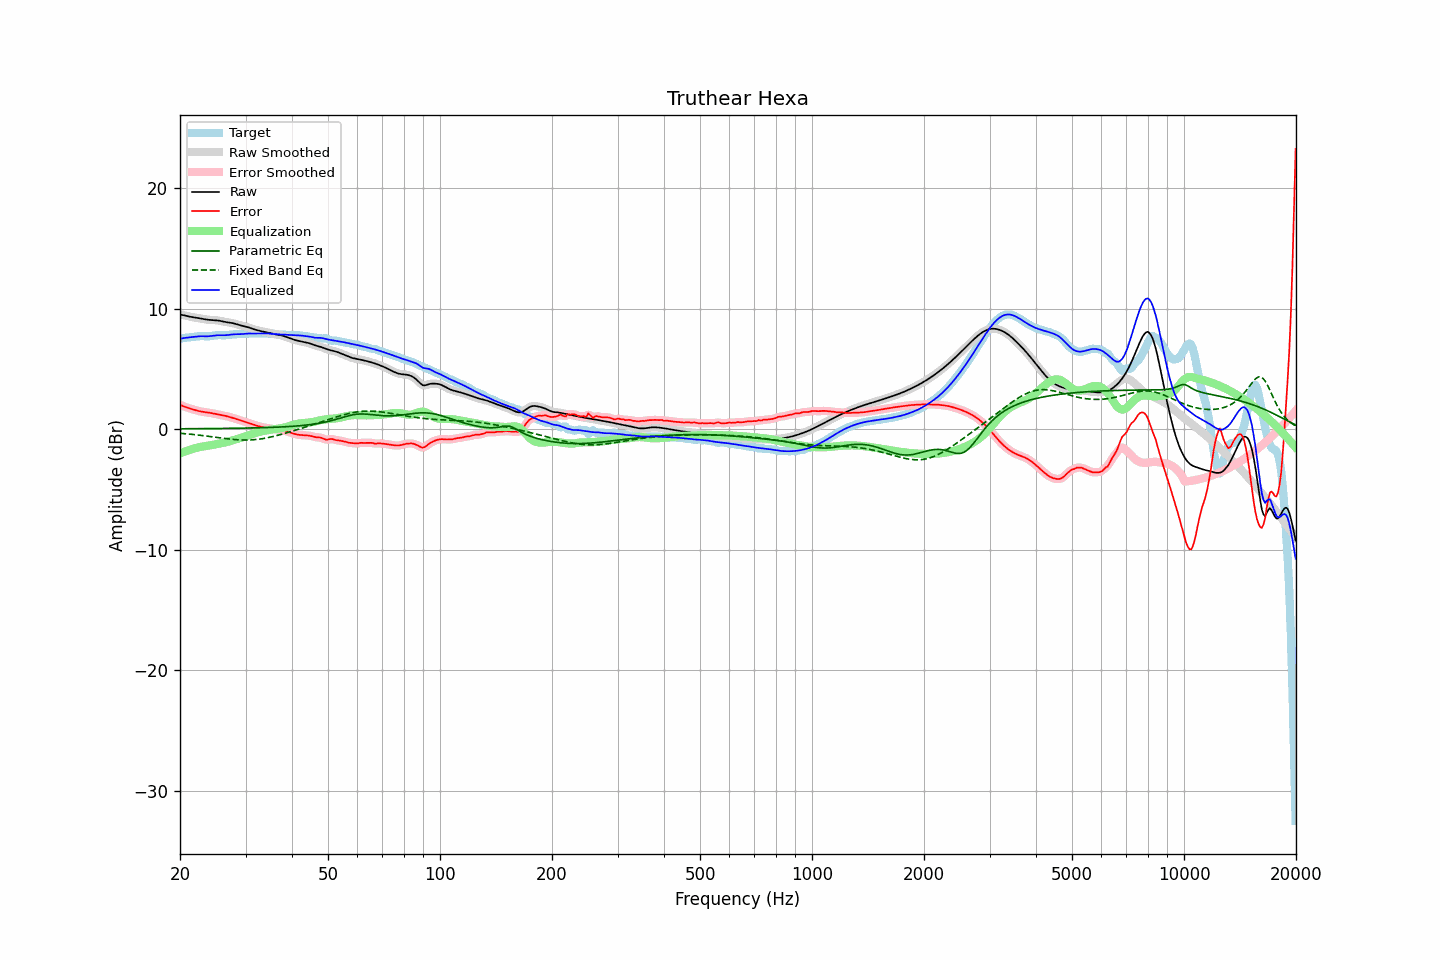

Source data for this figure (header and first rows):
frequency, raw, error, smoothed, error_smoothed, equalization, parametric_eq, fixed_band_eq, equalized_raw, equalized_smoothed, target
20.00, 9.51, 2.02, 9.51, 2.02, -2.01, 0.03, -0.34, 7.49, 7.49, 7.49
20.20, 9.48, 1.96, 9.48, 1.96, -1.96, 0.03, -0.35, 7.52, 7.52, 7.52
20.40, 9.45, 1.90, 9.45, 1.90, -1.91, 0.03, -0.36, 7.54, 7.54, 7.55
20.61, 9.42, 1.85, 9.42, 1.85, -1.86, 0.03, -0.38, 7.56, 7.56, 7.57
20.81, 9.39, 1.81, 9.39, 1.81, -1.81, 0.03, -0.39, 7.58, 7.58, 7.58
21.02, 9.36, 1.76, 9.36, 1.76, -1.76, 0.03, -0.40, 7.59, 7.59, 7.59
21.23, 9.33, 1.72, 9.33, 1.72, -1.72, 0.03, -0.41, 7.61, 7.61, 7.61
21.44, 9.30, 1.68, 9.30, 1.68, -1.67, 0.04, -0.43, 7.63, 7.63, 7.62
21.66, 9.28, 1.64, 9.28, 1.64, -1.63, 0.04, -0.44, 7.64, 7.64, 7.64
21.87, 9.26, 1.60, 9.26, 1.60, -1.60, 0.04, -0.46, 7.66, 7.66, 7.66
22.09, 9.24, 1.56, 9.24, 1.56, -1.56, 0.04, -0.47, 7.68, 7.68, 7.68
22.31, 9.22, 1.52, 9.22, 1.52, -1.53, 0.04, -0.49, 7.69, 7.69, 7.69
22.54, 9.19, 1.49, 9.19, 1.49, -1.50, 0.04, -0.50, 7.70, 7.70, 7.70
22.76, 9.17, 1.46, 9.17, 1.46, -1.47, 0.04, -0.52, 7.70, 7.70, 7.71
22.99, 9.14, 1.44, 9.14, 1.44, -1.44, 0.04, -0.53, 7.70, 7.70, 7.70
23.22, 9.12, 1.42, 9.12, 1.42, -1.42, 0.04, -0.55, 7.70, 7.70, 7.70
23.45, 9.09, 1.40, 9.09, 1.40, -1.40, 0.04, -0.57, 7.69, 7.69, 7.69
23.69, 9.08, 1.39, 9.08, 1.39, -1.38, 0.05, -0.58, 7.69, 7.70, 7.69
23.92, 9.06, 1.37, 9.06, 1.37, -1.36, 0.05, -0.60, 7.70, 7.70, 7.70
24.16, 9.05, 1.34, 9.05, 1.34, -1.34, 0.05, -0.62, 7.71, 7.72, 7.71
24.40, 9.05, 1.32, 9.05, 1.32, -1.31, 0.05, -0.64, 7.73, 7.73, 7.73
24.65, 9.04, 1.29, 9.04, 1.29, -1.29, 0.05, -0.65, 7.75, 7.75, 7.75
24.89, 9.03, 1.26, 9.03, 1.26, -1.26, 0.05, -0.67, 7.77, 7.77, 7.77
25.14, 9.02, 1.23, 9.02, 1.23, -1.24, 0.05, -0.69, 7.78, 7.78, 7.78
25.39, 9.00, 1.21, 9.00, 1.21, -1.21, 0.05, -0.71, 7.79, 7.78, 7.79
25.65, 8.97, 1.18, 8.97, 1.18, -1.19, 0.06, -0.73, 7.78, 7.78, 7.79
25.91, 8.94, 1.16, 8.94, 1.16, -1.16, 0.06, -0.74, 7.78, 7.78, 7.78
26.16, 8.91, 1.13, 8.91, 1.13, -1.13, 0.06, -0.76, 7.78, 7.78, 7.78
26.43, 8.89, 1.11, 8.89, 1.11, -1.10, 0.06, -0.78, 7.78, 7.78, 7.78
26.69, 8.86, 1.07, 8.86, 1.07, -1.07, 0.06, -0.79, 7.79, 7.79, 7.79
26.96, 8.84, 1.04, 8.85, 1.04, -1.04, 0.06, -0.81, 7.81, 7.81, 7.81
27.23, 8.83, 1.00, 8.83, 1.00, -1.00, 0.07, -0.82, 7.82, 7.82, 7.82
27.50, 8.81, 0.97, 8.81, 0.97, -0.96, 0.07, -0.84, 7.84, 7.84, 7.84
27.77, 8.78, 0.93, 8.78, 0.93, -0.92, 0.07, -0.85, 7.86, 7.86, 7.85
28.05, 8.75, 0.88, 8.75, 0.88, -0.88, 0.07, -0.86, 7.86, 7.86, 7.86
28.33, 8.71, 0.84, 8.71, 0.84, -0.84, 0.07, -0.87, 7.87, 7.87, 7.87
28.62, 8.67, 0.80, 8.67, 0.80, -0.80, 0.08, -0.88, 7.87, 7.87, 7.87
28.90, 8.62, 0.75, 8.63, 0.75, -0.75, 0.08, -0.89, 7.87, 7.87, 7.87
29.19, 8.59, 0.71, 8.59, 0.71, -0.71, 0.08, -0.90, 7.88, 7.88, 7.88
29.48, 8.56, 0.67, 8.56, 0.67, -0.67, 0.08, -0.90, 7.89, 7.89, 7.89
29.78, 8.53, 0.62, 8.53, 0.62, -0.62, 0.08, -0.90, 7.90, 7.90, 7.90
30.08, 8.49, 0.58, 8.49, 0.58, -0.58, 0.09, -0.90, 7.91, 7.91, 7.91
30.38, 8.46, 0.54, 8.46, 0.54, -0.54, 0.09, -0.90, 7.92, 7.92, 7.92
30.68, 8.42, 0.50, 8.42, 0.50, -0.49, 0.09, -0.90, 7.93, 7.93, 7.92
30.99, 8.37, 0.45, 8.37, 0.45, -0.45, 0.10, -0.90, 7.93, 7.93, 7.92
31.30, 8.33, 0.40, 8.33, 0.40, -0.40, 0.10, -0.89, 7.92, 7.92, 7.92
31.61, 8.28, 0.36, 8.28, 0.36, -0.36, 0.10, -0.88, 7.92, 7.92, 7.92
31.93, 8.24, 0.31, 8.24, 0.31, -0.31, 0.10, -0.87, 7.92, 7.92, 7.93
32.24, 8.20, 0.27, 8.20, 0.27, -0.27, 0.11, -0.85, 7.93, 7.92, 7.93
32.57, 8.17, 0.23, 8.17, 0.23, -0.24, 0.11, -0.84, 7.93, 7.93, 7.93
32.89, 8.13, 0.20, 8.13, 0.20, -0.21, 0.12, -0.82, 7.93, 7.93, 7.93
33.22, 8.11, 0.17, 8.11, 0.17, -0.18, 0.12, -0.80, 7.93, 7.93, 7.93
33.55, 8.08, 0.15, 8.08, 0.15, -0.15, 0.12, -0.78, 7.93, 7.93, 7.93
33.89, 8.06, 0.13, 8.06, 0.13, -0.12, 0.13, -0.75, 7.93, 7.93, 7.93
34.23, 8.03, 0.11, 8.03, 0.10, -0.10, 0.13, -0.73, 7.93, 7.93, 7.93
34.57, 8.00, 0.08, 8.00, 0.08, -0.08, 0.14, -0.70, 7.93, 7.93, 7.92
34.92, 7.97, 0.06, 7.97, 0.06, -0.06, 0.14, -0.67, 7.92, 7.92, 7.91
35.27, 7.94, 0.03, 7.94, 0.03, -0.04, 0.15, -0.64, 7.90, 7.90, 7.91
35.62, 7.90, 0.01, 7.90, 0.01, -0.02, 0.15, -0.61, 7.89, 7.89, 7.89
35.97, 7.87, -0.01, 7.87, -0.01, 0.00, 0.16, -0.57, 7.87, 7.87, 7.88
... 635 more rows
